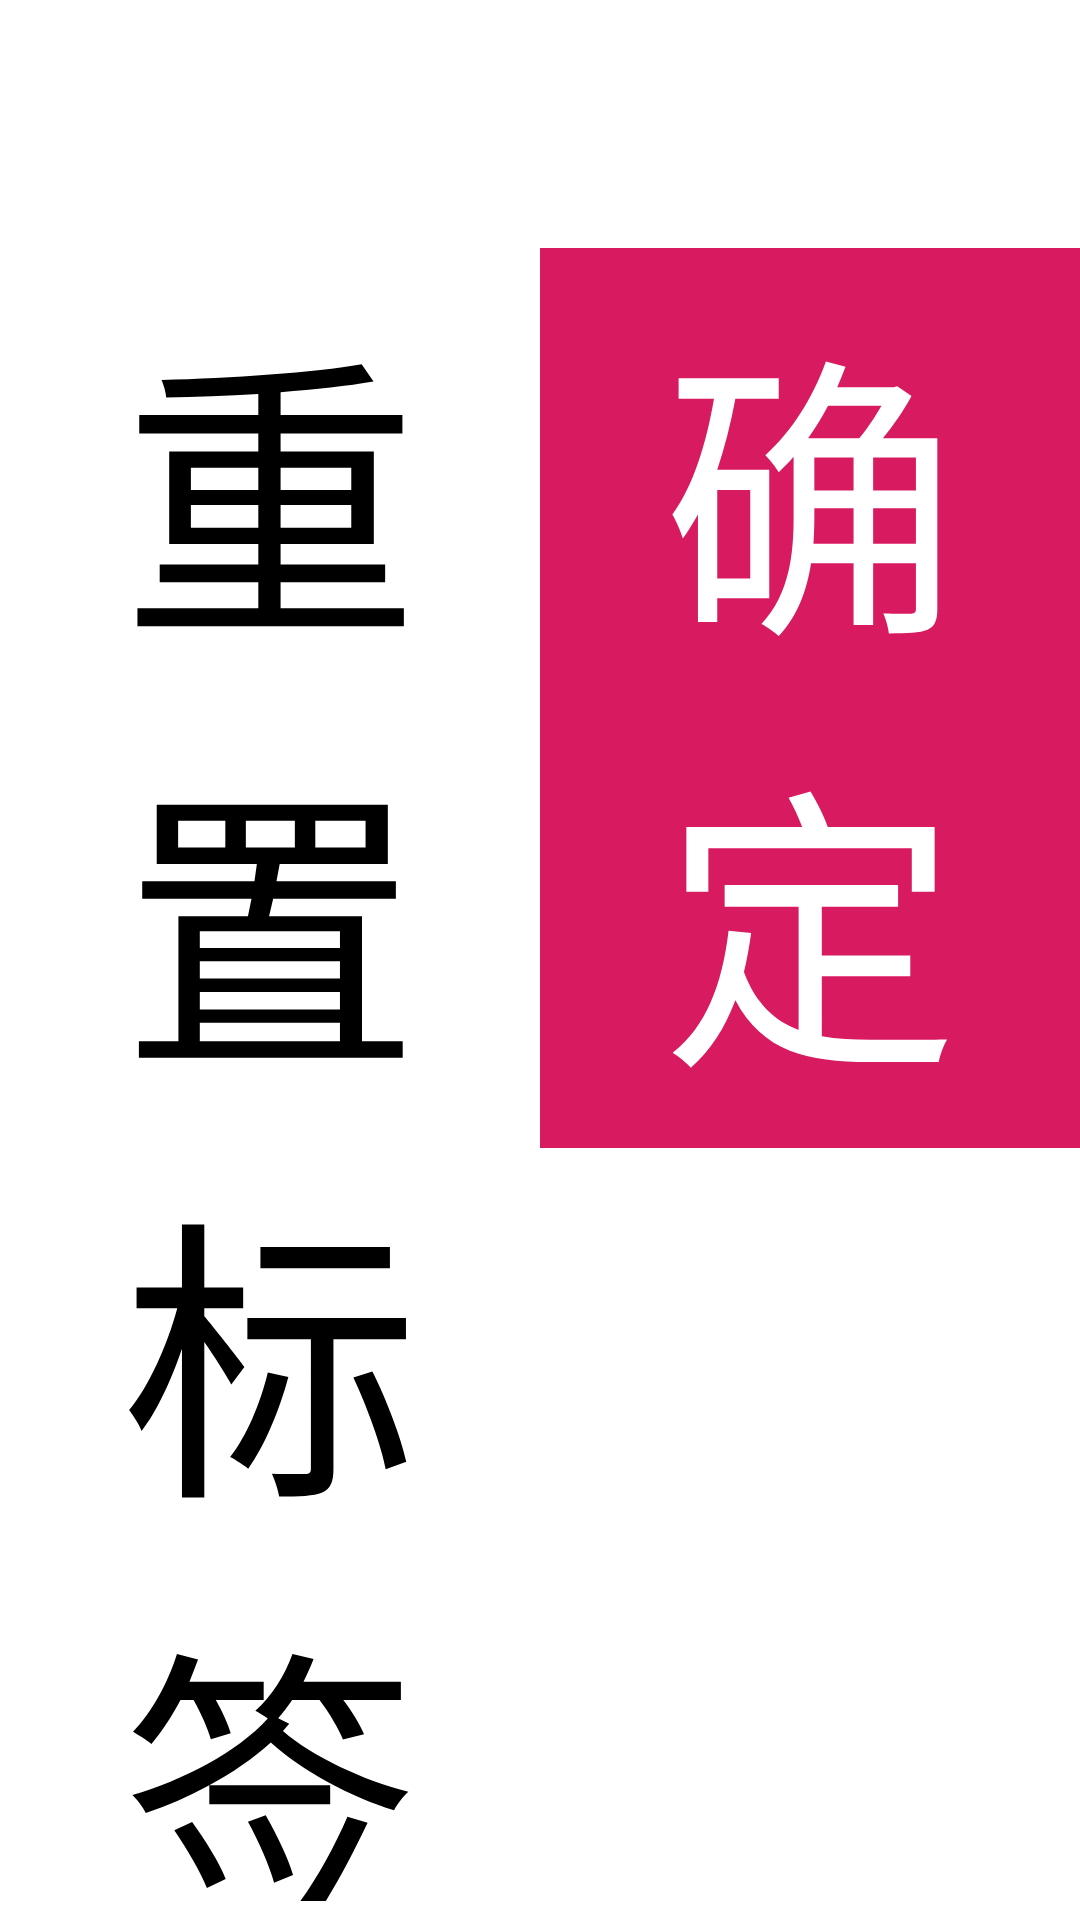

This screen was rendered from an Android layout file. Write that file and the resources it references.
<!-- AndroidManifest.xml: application theme AppTheme -->
<!-- res/layout/popup_filter.xml -->
<?xml version="1.0" encoding="utf-8"?>
<LinearLayout xmlns:android="http://schemas.android.com/apk/res/android"
    android:layout_width="match_parent"
    android:layout_height="wrap_content"
    android:background="@android:color/white"
    android:orientation="vertical">

    <androidx.recyclerview.widget.RecyclerView
        android:id="@+id/rv_tag_list"
        android:layout_width="match_parent"
        android:layout_height="wrap_content"
        android:paddingStart="@dimen/x15"
        android:paddingTop="@dimen/x20"
        android:paddingEnd="@dimen/x15"
        android:paddingBottom="@dimen/x20"/>

    <LinearLayout
        android:layout_width="match_parent"
        android:layout_height="wrap_content">

        <TextView
            android:id="@+id/tv_reverse_tags"
            android:layout_width="match_parent"
            android:layout_height="wrap_content"
            android:layout_weight="1"
            android:background="@android:color/white"
            android:gravity="center"
            android:paddingTop="@dimen/x3"
            android:paddingBottom="@dimen/x3"
            android:text="重置标签"
            android:textColor="@android:color/black"
            android:textSize="@dimen/x48" />

        <TextView
            android:id="@+id/tv_ok"
            android:layout_width="match_parent"
            android:layout_height="wrap_content"
            android:layout_weight="1"
            android:background="@color/colorPrimary"
            android:gravity="center"
            android:paddingTop="@dimen/x3"
            android:paddingBottom="@dimen/x3"
            android:text="确定"
            android:textColor="@android:color/white"
            android:textSize="@dimen/x48" />


    </LinearLayout>


</LinearLayout>
<!-- resources referenced by this layout -->
<resources>
  <color name="colorPrimary">#D81B60</color>
  <dimen name="x15">15pt</dimen>
  <dimen name="x20">20pt</dimen>
  <dimen name="x3">3pt</dimen>
  <dimen name="x48">48pt</dimen>
  <style name="AppTheme" parent="Theme.AppCompat.Light.NoActionBar">
          
          <item name="colorPrimary">@color/colorPrimary</item>
          <item name="colorPrimaryDark">@color/colorPrimaryDark</item>
          <item name="colorAccent">@color/colorAccent</item>
          <item name="android:windowShowWallpaper">false</item>
          <item name="android:windowBackground">@android:color/white</item>
      </style>
  <color name="colorPrimaryDark">#D81B60</color>
  <color name="colorAccent">#D81B60</color>
</resources>
